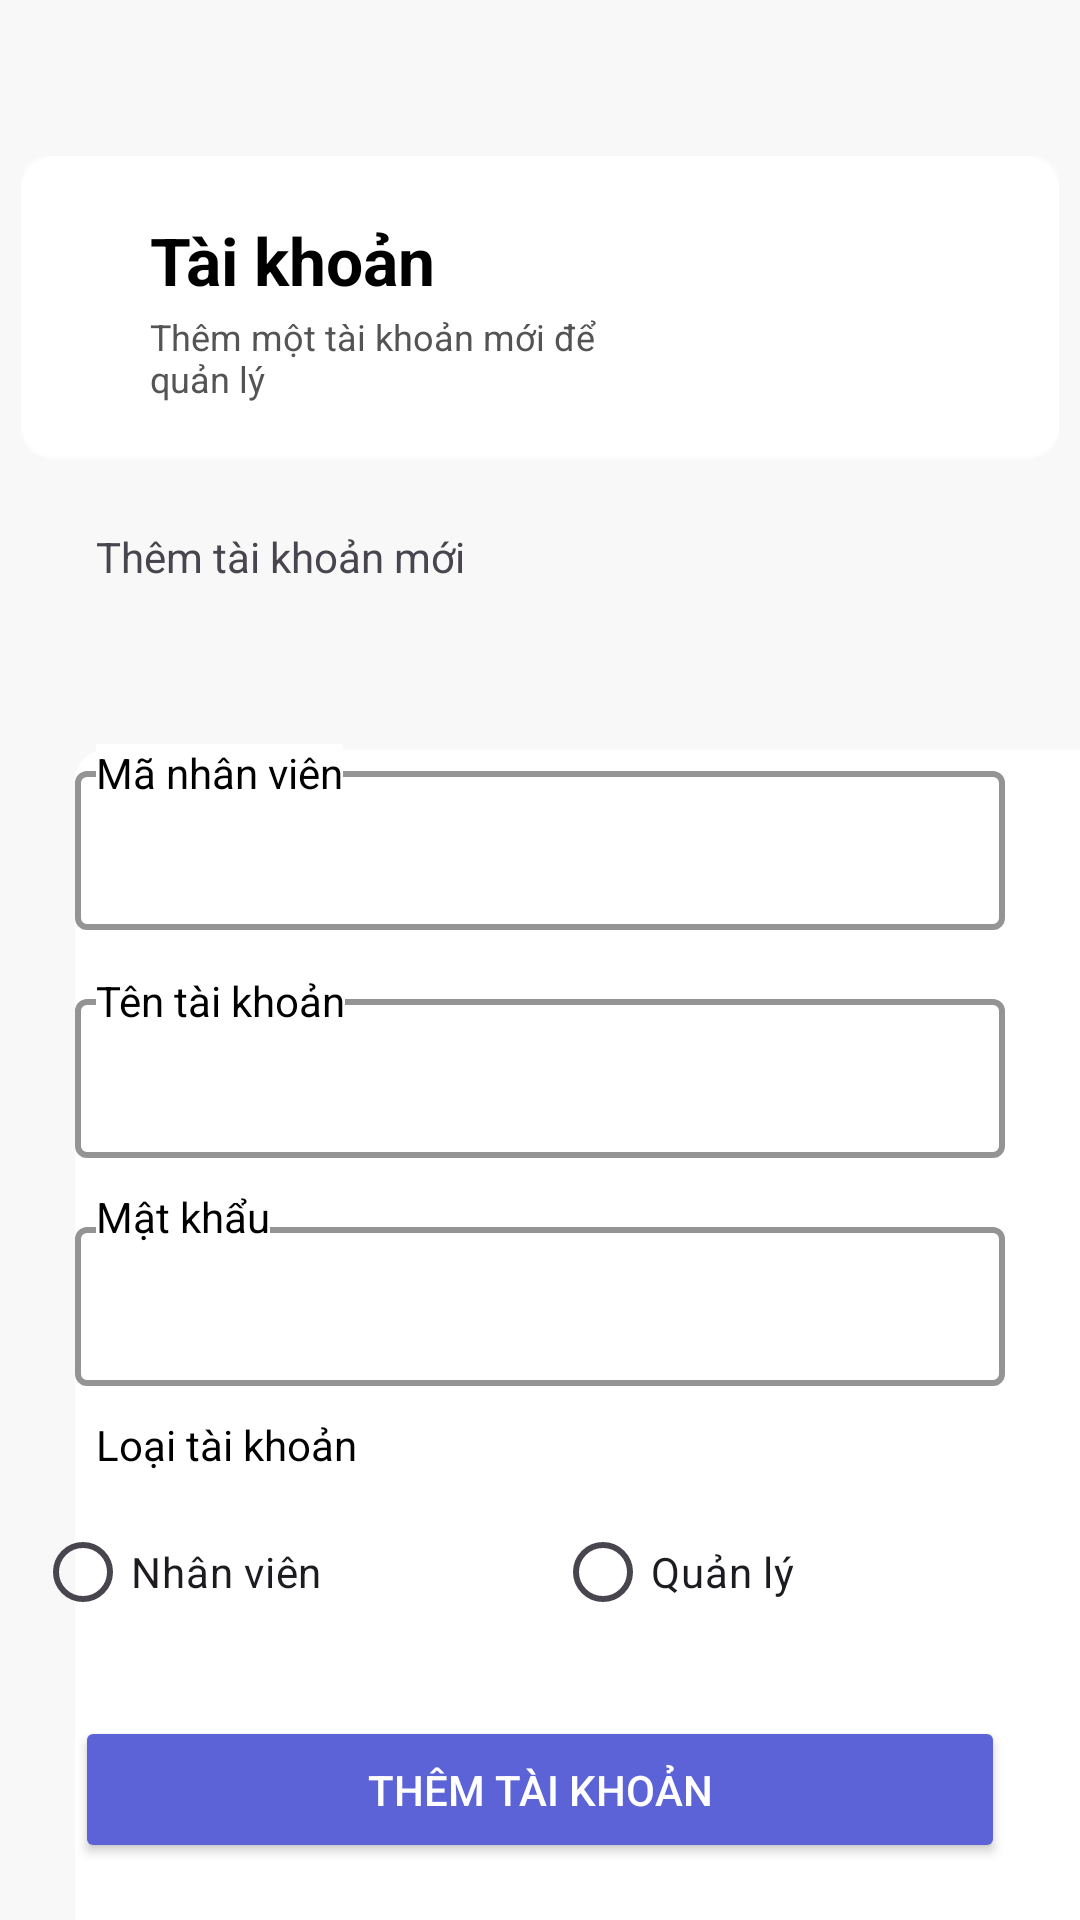

The Android layout XML behind this screen, and the referenced resources:
<!-- AndroidManifest.xml: application theme Theme.TENPM_HRM -->
<!-- res/layout/create_account.xml -->
<?xml version="1.0" encoding="utf-8"?>
<androidx.constraintlayout.widget.ConstraintLayout xmlns:android="http://schemas.android.com/apk/res/android"
    xmlns:app="http://schemas.android.com/apk/res-auto"
    xmlns:tools="http://schemas.android.com/tools"
    android:id="@+id/linearLayout"
    android:layout_width="match_parent"
    android:layout_height="match_parent"
    android:background="#F8F8F8"
    tools:layout_editor_absoluteX="0dp"
    tools:layout_editor_absoluteY="16dp">


    <ImageView
        android:layout_width="wrap_content"
        android:layout_height="wrap_content"
        android:layout_marginTop="52dp"
        app:layout_constraintEnd_toEndOf="parent"
        app:layout_constraintHorizontal_bias="0.492"
        app:layout_constraintStart_toStartOf="parent"
        app:layout_constraintTop_toTopOf="parent"
        app:srcCompat="@drawable/bg" />

    <ImageView
        android:layout_width="150dp"
        android:layout_height="150dp"
        android:layout_marginStart="212dp"
        android:layout_marginTop="28dp"
        app:layout_constraintStart_toStartOf="parent"
        app:layout_constraintTop_toTopOf="parent"
        app:srcCompat="@drawable/rb_739" />

    <TextView
        android:layout_width="150dp"
        android:layout_height="wrap_content"
        android:layout_marginStart="50dp"
        android:layout_marginTop="104dp"
        android:text="Thêm một tài khoản mới để quản lý"
        android:textColor="#545454"
        android:textSize="12sp"
        app:layout_constraintStart_toStartOf="parent"
        app:layout_constraintTop_toTopOf="parent" />

    <TextView
        android:layout_width="wrap_content"
        android:layout_height="wrap_content"
        android:layout_marginStart="50dp"
        android:layout_marginTop="72dp"
        android:text="Tài khoản"
        android:textColor="@color/black"
        android:textSize="22sp"
        android:textStyle="bold"
        app:layout_constraintStart_toStartOf="parent"
        app:layout_constraintTop_toTopOf="parent" />



    <TextView
        android:background="@drawable/content_bg"
        android:layout_width="345dp"
        android:layout_height="400dp"
        android:layout_marginTop="250dp"
        android:layout_marginLeft="25dp"
        android:orientation="vertical"
        app:layout_constraintStart_toStartOf="parent"
        app:layout_constraintTop_toTopOf="parent">

    </TextView>



    <com.google.android.material.textfield.TextInputLayout
        style="@style/Widget.Material3.TextInputEditText.OutlinedBox"
        android:layout_width="match_parent"
        android:layout_height="wrap_content"
        android:layout_marginTop="240dp"
        android:gravity="center_vertical"

        android:paddingStart="25dp"
        android:paddingEnd="25dp"

        android:textColor="@color/black"
        android:textColorHint="@color/black"
        app:boxStrokeColor="@color/black"
        app:boxStrokeWidth="2dp"
        app:cursorColor="#000000"
        app:hintEnabled="false"
        app:hintTextColor="#000000"
        app:layout_constraintEnd_toEndOf="parent"
        app:layout_constraintHorizontal_bias="0.0"
        app:layout_constraintStart_toStartOf="parent"
        app:layout_constraintTop_toTopOf="parent">


        <com.google.android.material.textfield.TextInputEditText
            android:id="@+id/inputEmployeeId"
            android:layout_width="match_parent"
            android:layout_height="wrap_content"

            android:inputType="number"
            android:textColor="@color/black"
            android:textColorHint="#020202"
            android:textColorLink="#070707"
            android:textSize="14sp"
            tools:layout_editor_absoluteX="25dp"
            tools:layout_editor_absoluteY="257dp" />
    </com.google.android.material.textfield.TextInputLayout>

    <TextView
        android:id="@+id/textView3"
        android:layout_width="wrap_content"
        android:layout_height="wrap_content"
        android:layout_marginStart="32dp"
        android:layout_marginTop="248dp"
        android:background="@color/white"
        android:text="Mã nhân viên"
        android:textColor="@color/black"
        app:layout_constraintStart_toStartOf="parent"
        app:layout_constraintTop_toTopOf="parent" />

    <com.google.android.material.textfield.TextInputLayout
        android:id="@+id/textInputLayout5"
        style="@style/Widget.Material3.TextInputEditText.OutlinedBox"
        android:layout_width="match_parent"
        android:layout_height="wrap_content"
        android:layout_marginTop="316dp"
        android:gravity="center_vertical"
        android:paddingStart="25dp"
        android:paddingEnd="25dp"
        android:textColor="@color/black"
        android:textColorHint="@color/black"
        app:boxStrokeColor="@color/black"
        app:boxStrokeWidth="2dp"
        app:cursorColor="#000000"
        app:hintEnabled="false"
        app:hintTextColor="#000000"
        app:layout_constraintEnd_toEndOf="parent"
        app:layout_constraintHorizontal_bias="0.0"
        app:layout_constraintStart_toStartOf="parent"
        app:layout_constraintTop_toTopOf="parent">

        <com.google.android.material.textfield.TextInputEditText
            android:id="@+id/inputUsername"
            android:layout_width="match_parent"
            android:layout_height="wrap_content"
            android:textColor="@color/black"
            android:textColorHint="#020202"
            android:textColorLink="#070707"
            android:textSize="14sp"
            tools:layout_editor_absoluteX="25dp"
            tools:layout_editor_absoluteY="353dp">

        </com.google.android.material.textfield.TextInputEditText>
    </com.google.android.material.textfield.TextInputLayout>

    <TextView
        android:id="@+id/textView4"
        android:layout_width="wrap_content"
        android:layout_height="wrap_content"
        android:layout_marginStart="32dp"
        android:layout_marginTop="324dp"
        android:background="@color/white"
        android:text="Tên tài khoản"
        android:textColor="@color/black"
        app:layout_constraintStart_toStartOf="parent"
        app:layout_constraintTop_toTopOf="parent" />

    <com.google.android.material.textfield.TextInputLayout
        android:id="@+id/textInputLayout4"
        style="@style/Widget.Material3.TextInputEditText.OutlinedBox"
        android:layout_width="match_parent"
        android:layout_height="wrap_content"
        android:layout_marginTop="392dp"
        android:gravity="center_vertical"
        android:paddingStart="25dp"
        android:paddingEnd="25dp"
        android:textColor="@color/black"
        android:textColorHint="@color/black"
        app:boxStrokeColor="@color/black"
        app:boxStrokeWidth="2dp"
        app:cursorColor="#000000"
        app:hintEnabled="false"
        app:hintTextColor="#000000"
        app:layout_constraintEnd_toEndOf="parent"
        app:layout_constraintHorizontal_bias="0.0"
        app:layout_constraintStart_toStartOf="parent"
        app:layout_constraintTop_toTopOf="parent">

        <com.google.android.material.textfield.TextInputEditText
            android:id="@+id/inputPassword"
            android:layout_width="match_parent"
            android:layout_height="wrap_content"
            android:textColor="@color/black"
            android:textColorHint="#020202"
            android:textColorLink="#070707"
            android:textSize="14sp"
            tools:layout_editor_absoluteX="25dp"
            tools:layout_editor_absoluteY="449dp">

        </com.google.android.material.textfield.TextInputEditText>
    </com.google.android.material.textfield.TextInputLayout>

    <TextView
        android:id="@+id/textView5"
        android:layout_width="wrap_content"
        android:layout_height="wrap_content"
        android:layout_marginStart="32dp"
        android:layout_marginTop="396dp"
        android:background="@color/white"
        android:text="Mật khẩu"
        android:textColor="@color/black"
        app:layout_constraintStart_toStartOf="parent"
        app:layout_constraintTop_toTopOf="parent" />

    <com.google.android.material.textfield.TextInputLayout
        android:id="@+id/textInputLayout3"
        style="@style/Widget.Material3.TextInputEditText.OutlinedBox"
        android:layout_width="match_parent"
        android:layout_height="wrap_content"
        android:layout_marginTop="468dp"
        android:gravity="center_vertical"
        android:paddingStart="25dp"
        android:paddingEnd="25dp"
        android:textColor="@color/black"
        android:textColorHint="@color/black"
        app:boxStrokeColor="@color/black"
        app:boxStrokeWidth="2dp"
        app:cursorColor="#000000"
        app:hintEnabled="false"
        app:hintTextColor="#000000"
        app:layout_constraintEnd_toEndOf="parent"
        app:layout_constraintHorizontal_bias="0.0"
        app:layout_constraintStart_toStartOf="parent"
        app:layout_constraintTop_toTopOf="parent">


    </com.google.android.material.textfield.TextInputLayout>

    <TextView
        android:id="@+id/textView6"
        android:layout_width="wrap_content"
        android:layout_height="wrap_content"
        android:layout_marginStart="32dp"
        android:layout_marginTop="472dp"
        android:background="@color/white"
        android:text="Loại tài khoản"
        android:textColor="@color/black"
        app:layout_constraintStart_toStartOf="parent"
        app:layout_constraintTop_toTopOf="parent" />

    <Button
        android:id="@+id/button"
        android:layout_width="match_parent"
        android:layout_height="wrap_content"
        android:layout_marginStart="25dp"
        android:layout_marginEnd="25dp"
        android:layout_marginTop="572dp"
        android:backgroundTint="#5C63D6"
        android:paddingVertical="15dp"
        android:text="Thêm tài khoản"
        android:textColor="@color/white"
        app:cornerRadius="5dp"
        app:layout_constraintStart_toStartOf="parent"
        app:layout_constraintTop_toTopOf="parent" />

    <TextView
        android:id="@+id/textView8"
        android:layout_width="wrap_content"
        android:layout_height="wrap_content"
        android:layout_marginStart="32dp"
        android:layout_marginTop="176dp"
        android:text="Thêm tài khoản mới"
        app:layout_constraintStart_toStartOf="parent"
        app:layout_constraintTop_toTopOf="parent" />

    <RadioGroup
        android:id="@+id/radioGroupAccountType"
        android:layout_width="331dp"
        android:layout_height="56dp"
        android:layout_marginTop="500dp"
        android:orientation="horizontal"
        app:layout_constraintEnd_toEndOf="parent"
        app:layout_constraintHorizontal_bias="0.4"
        app:layout_constraintStart_toStartOf="parent"
        app:layout_constraintTop_toTopOf="parent">

        <RadioButton
            android:id="@+id/radioEmployee"
            android:layout_width="wrap_content"
            android:layout_height="wrap_content"
            android:layout_weight="1"
            android:text="Nhân viên" />

        <RadioButton
            android:id="@+id/radioManager"
            android:layout_width="wrap_content"
            android:layout_height="wrap_content"
            android:layout_weight="1"
            android:text="Quản lý" />
    </RadioGroup>


</androidx.constraintlayout.widget.ConstraintLayout>
<!-- resources referenced by this layout -->
<resources>
  <color name="black">#FF000000</color>
  <color name="white">#FFFFFFFF</color>
  <!-- drawable bg: png bitmap (drawable, 736 bytes) -->
  <!-- drawable content_bg (drawable) -->
  <?xml version="1.0" encoding="utf-8"?>
  <shape xmlns:android="http://schemas.android.com/apk/res/android">
      <corners
          android:radius="10dp" />
      <solid
          android:color="#FFF" />
  
      <size
          android:width="345dp"
          android:height="400dp" />
  
  </shape>
  <style name="Theme.TENPM_HRM" parent="Base.Theme.TENPM_HRM" />
  <style name="Base.Theme.TENPM_HRM" parent="Theme.Material3.DayNight.NoActionBar">
          
          
      </style>
</resources>
